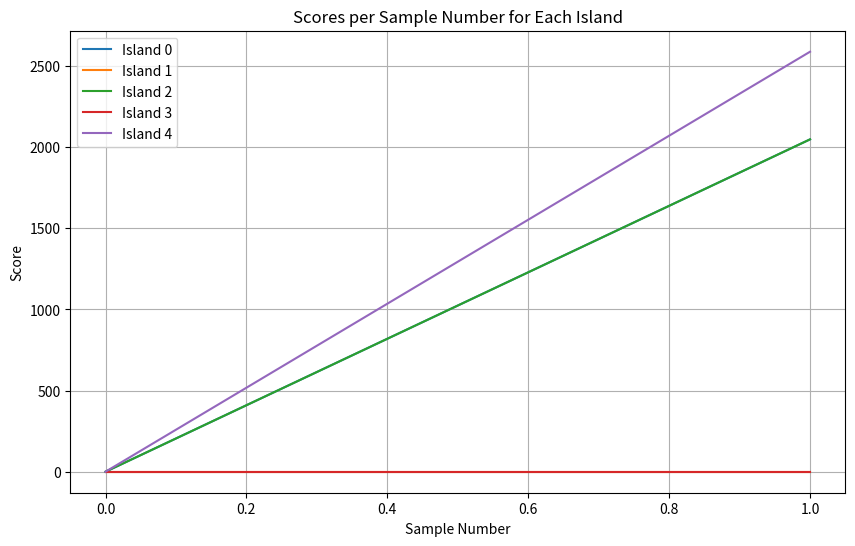

Generate this figure with matplotlib:
import numpy as np
import matplotlib.pyplot as plt

data = [
    {'Sample_num': 0, 'Island ID': None, 'Input': 11, 'Score': 2048},
    {'Sample_num': 1, 'Island ID': 4, 'Input': 11, 'Score': 2588},
    {'Sample_num': 1, 'Island ID': 2, 'Input': 11, 'Score': 2048},
    {'Sample_num': 1, 'Island ID': 0, 'Input': 11, 'Score': 2048},
    {'Sample_num': 1, 'Island ID': 0, 'Input': 11, 'Score': 2312},
    {'Sample_num': 1, 'Island ID': 0, 'Input': 11, 'Score': 2048}
]

# Initialize matrix to store scores for each island ID
max_samples = max(d['Sample_num'] for d in data) + 1
num_islands = max(d['Island ID'] for d in data if d['Island ID'] is not None) + 1
score_matrix = np.zeros((num_islands, max_samples))

# Fill the score matrix with scores based on island ID and sample num
for d in data:
    if d['Island ID'] is not None:
        score_matrix[d['Island ID'], d['Sample_num']] = d['Score']

# Plotting
plt.figure(figsize=(10, 6))

for island_id in range(num_islands):
    plt.plot(range(max_samples), score_matrix[island_id], label=f'Island {island_id}')

plt.xlabel('Sample Number')
plt.ylabel('Score')
plt.title('Scores per Sample Number for Each Island')
plt.legend()
plt.grid(True)
plt.show()